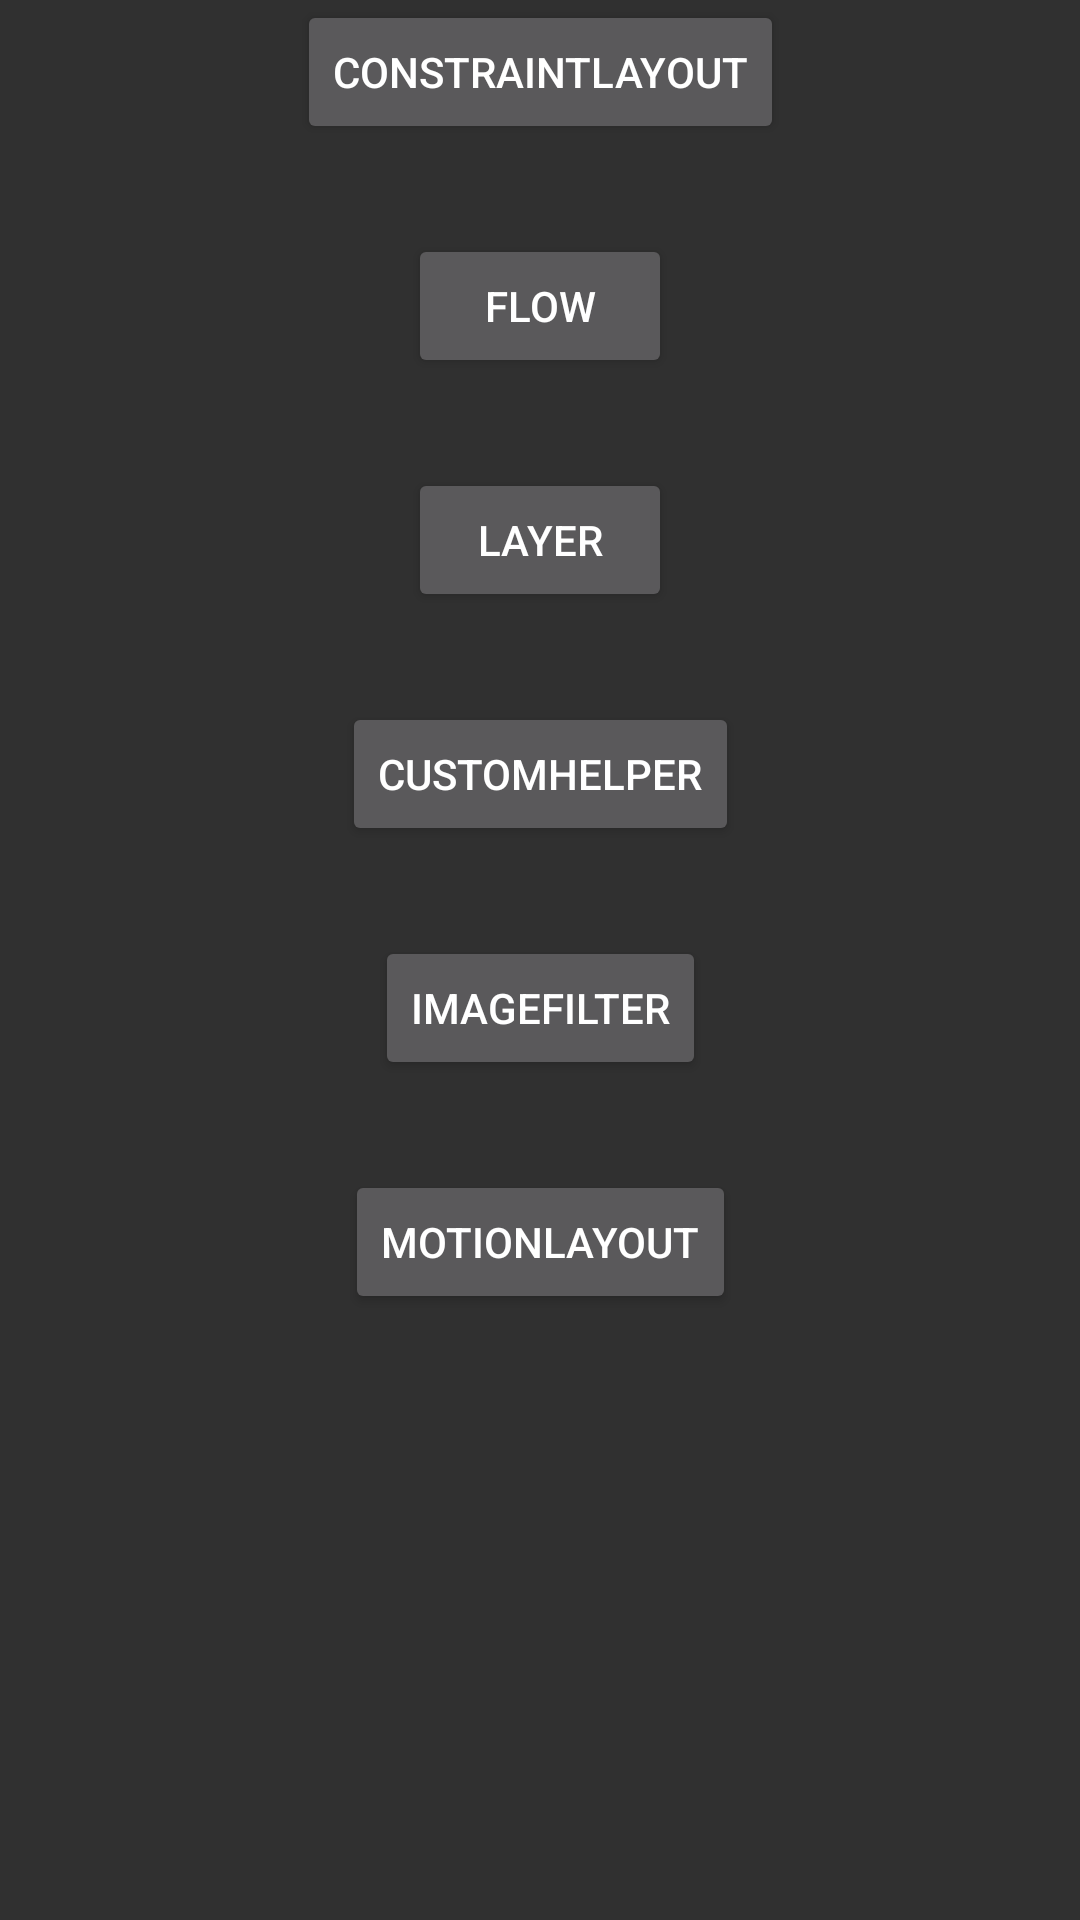

Here is an Android app screen rendered from its layout file. Give the layout XML and the strings, colors and styles it references.
<!-- AndroidManifest.xml: application theme AppTheme -->
<!-- res/layout/activity_main.xml -->
<?xml version="1.0" encoding="utf-8"?>
<androidx.constraintlayout.widget.ConstraintLayout xmlns:android="http://schemas.android.com/apk/res/android"
    xmlns:app="http://schemas.android.com/apk/res-auto"
    xmlns:tools="http://schemas.android.com/tools"
    android:layout_width="match_parent"
    android:layout_height="match_parent"
    tools:ignore="MissingConstraints"
    tools:context=".MainActivity">

    <androidx.constraintlayout.helper.widget.Flow
        android:id="@+id/flow_vertical"
        android:layout_width="match_parent"
        app:layout_constraintStart_toStartOf="parent"
        app:layout_constraintEnd_toEndOf="parent"
        app:layout_constraintTop_toTopOf="parent"
        app:flow_wrapMode="chain"
        app:flow_horizontalGap="30dp"
        app:flow_verticalGap="30dp"
        app:flow_maxElementsWrap="1"
        app:constraint_referenced_ids="btn_layout,btn_flow,btn_layer,btn_custom_helper,btn_image_filter,btn_motion"
        android:layout_height="wrap_content">
    </androidx.constraintlayout.helper.widget.Flow>

    <Button
        android:id="@+id/btn_layout"
        android:layout_width="wrap_content"
        android:layout_height="wrap_content"
        android:text="ConstraintLayout"
        ></Button>

    <Button
        android:id="@+id/btn_flow"
        android:layout_width="wrap_content"
        android:layout_height="wrap_content"
        android:text="FLOw"
        ></Button>

    <Button
        android:id="@+id/btn_motion"
        android:layout_width="wrap_content"
        android:layout_height="wrap_content"
        android:text="motionLayout"
        ></Button>

    <Button
        android:id="@+id/btn_layer"
        android:layout_width="wrap_content"
        android:layout_height="wrap_content"
        android:text="Layer"
        ></Button>

    <Button
        android:id="@+id/btn_custom_helper"
        android:layout_width="wrap_content"
        android:layout_height="wrap_content"
        android:text="CustomHelper"
        ></Button>

    <Button
        android:id="@+id/btn_image_filter"
        android:layout_width="wrap_content"
        android:layout_height="wrap_content"
        android:text="ImageFilter"
        ></Button>

</androidx.constraintlayout.widget.ConstraintLayout>
<!-- resources referenced by this layout -->
<resources>
  <style name="AppTheme" parent="Theme.AppCompat.NoActionBar">
          
          <item name="colorPrimary">@color/colorPrimary</item>
          <item name="colorPrimaryDark">@color/colorPrimaryDark</item>
          <item name="colorAccent">@color/colorAccent</item>
          <item name="android:windowFullscreen">true</item>
  
      </style>
  <color name="colorPrimary">#6200EE</color>
  <color name="colorPrimaryDark">#3700B3</color>
  <color name="colorAccent">#03DAC5</color>
</resources>
